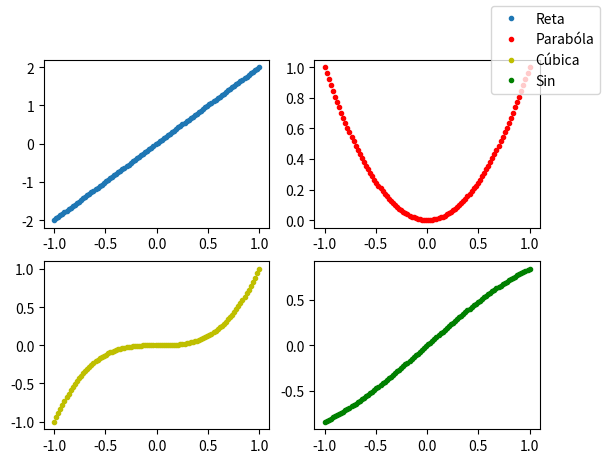

Recreate this plot in Python.
# -*- coding: utf-8 -*-
"""multi-graficos.ipynb

Automatically generated by Colaboratory.

Original file is located at
    https://colab.research.google.com/<link-removed>
"""

import numpy as np
import matplotlib.pyplot as plt

x = np.linspace(-1,1, 100)

y1 = 2*x
y2 = x**2
y3 = x**3
y4 = np.sin(x)

fig, janela = plt.subplots(2,2)

janela[0,0].plot(x, y1, ".")
janela[0,1].plot(x, y2, ".r")
janela[1,0].plot(x, y3, ".y")
janela[1,1].plot(x, y4, ".g")

fig.legend(["Reta", "Parabóla", "Cúbica", "Sin"])
plt.show()